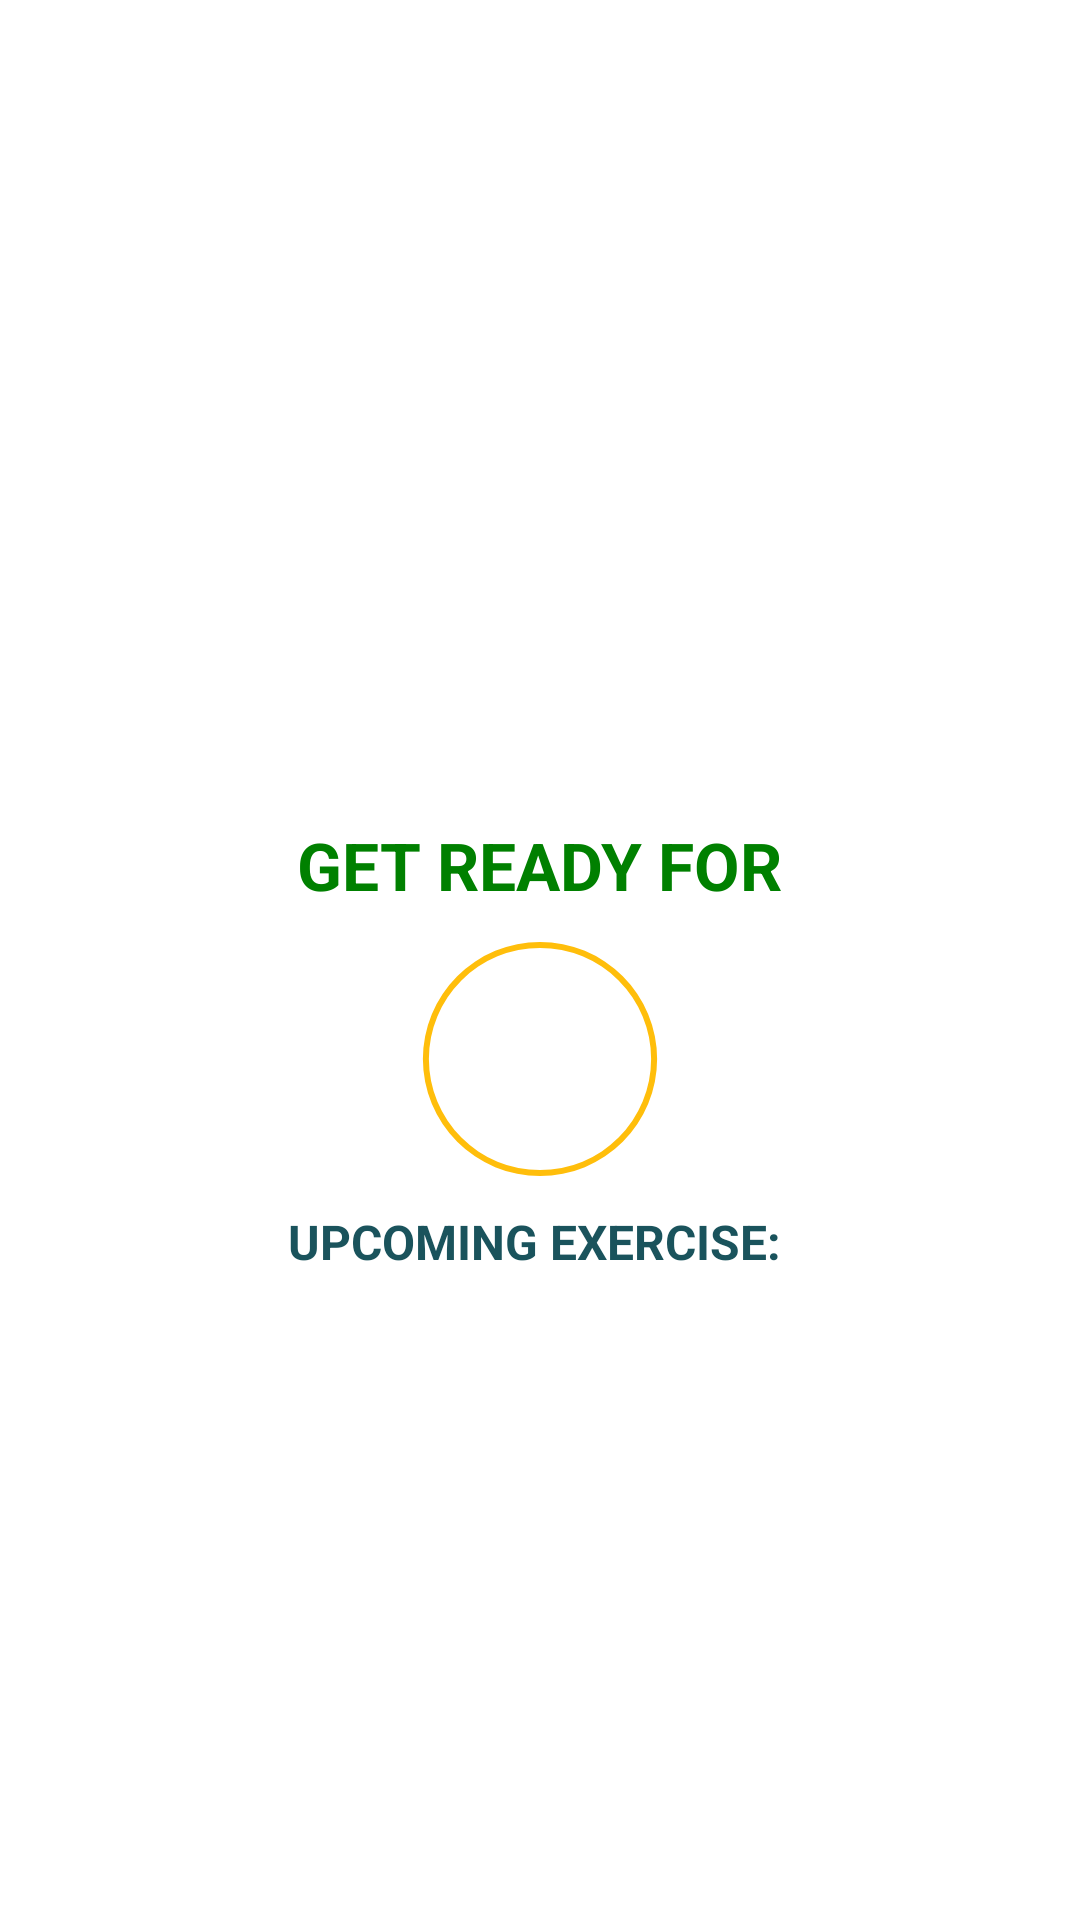

Write the Android layout XML for this screen, with the resource values it uses.
<!-- AndroidManifest.xml: application theme Theme.7Burn -->
<!-- res/layout/activity_excercise.xml -->
<?xml version="1.0" encoding="utf-8"?>
<androidx.constraintlayout.widget.ConstraintLayout xmlns:android="http://schemas.android.com/apk/res/android"
    xmlns:app="http://schemas.android.com/apk/res-auto"
    xmlns:tools="http://schemas.android.com/tools"
    android:layout_width="match_parent"
    android:layout_height="match_parent"
    tools:context=".ExerciseActivity">

    <androidx.appcompat.widget.Toolbar
        android:id="@+id/toolbarExercise"
        app:layout_constraintTop_toTopOf="parent"
        android:layout_width="match_parent"
        android:theme="@style/ToolbarTheme"
        android:layout_height="?actionBarSize"
        android:background="@color/white"
        app:titleTextColor="@color/colorPrimary"
        />

    <TextView
        android:id="@+id/tvTitle"
        android:layout_width="wrap_content"
        android:layout_height="wrap_content"
        android:text="GET READY FOR"
        android:textSize="22sp"
        android:textColor="#008000"
        android:textStyle="bold"
        app:layout_constraintBottom_toTopOf="@+id/flRestView"
        app:layout_constraintEnd_toEndOf="parent"
        app:layout_constraintStart_toStartOf="parent"
        />

    <FrameLayout
        android:id="@+id/flRestView"
        android:layout_width="100dp"
        android:layout_height="100dp"
        android:layout_marginTop="10dp"
        android:background="@drawable/item_circular_color_accent_border"
        app:layout_constraintBottom_toBottomOf="parent"
        app:layout_constraintEnd_toEndOf="parent"
        app:layout_constraintStart_toStartOf="parent"
        app:layout_constraintTop_toBottomOf="@id/toolbarExercise">

        <ProgressBar
            android:id="@+id/progressBar"
            style="@style/Widget.AppCompat.ProgressBar.Horizontal"
            android:layout_width="100dp"
            android:layout_height="100dp"
            android:layout_gravity="center"
            android:background="@drawable/circular_progress_gray"
            android:progressDrawable="@drawable/circular_progress_gray"
            android:indeterminate="false"
            android:max="10"
            android:progress="100"
            android:rotation="-90"/>

        <LinearLayout
            android:layout_width="60dp"
            android:layout_height="60dp"
            android:layout_gravity="center"
            android:background="@drawable/item_circular_color_accent_border"
            android:gravity="center">

            <TextView
                android:id="@+id/tvTimer"
                android:layout_width="wrap_content"
                android:layout_height="wrap_content"
                android:textColor="@color/black"
                android:textSize="25sp"
                android:textStyle="bold"
                tools:text="10" />
        </LinearLayout>

    </FrameLayout>

    <TextView
        android:id="@+id/tvUpcomingLabel"
        android:layout_width="wrap_content"
        android:layout_height="wrap_content"
        android:text="UPCOMING EXERCISE: "
        android:textColor="#1a535c"
        android:textSize="16sp"
        android:textStyle="bold"
        app:layout_constraintEnd_toEndOf="parent"
        app:layout_constraintStart_toStartOf="parent"
        app:layout_constraintTop_toBottomOf="@+id/flRestView"
        app:layout_constraintBottom_toTopOf="@id/tvUpcomingExerciseName"
        tools:visibility="visible"/>

    <TextView
        android:id="@+id/tvUpcomingExerciseName"
        android:layout_width="wrap_content"
        android:layout_height="wrap_content"
        android:textColor="#ff6b6b"
        android:textSize="22sp"
        android:textStyle="bold"
        app:layout_constraintEnd_toEndOf="parent"
        app:layout_constraintStart_toStartOf="parent"
        app:layout_constraintTop_toBottomOf="@+id/tvUpcomingLabel"
        tools:visibility="visible"/>

    <ImageView
        android:id="@+id/ivImage"
        android:layout_width="match_parent"
        android:layout_height="0dp"
        android:scaleType="fitXY"
        android:src="@drawable/transparent_jumping_jacks_background_52650_149239"
        android:visibility="invisible"
        app:layout_constraintBottom_toTopOf="@id/tvExerciseName"
        app:layout_constraintTop_toBottomOf="@+id/toolbarExercise"/>

    <TextView
        android:id="@+id/tvExerciseName"
        android:layout_width="wrap_content"
        android:layout_height="wrap_content"
        android:text="ExerciseName"
        android:textColor="@color/colorAccent"
        android:textSize="22sp"
        android:textStyle="bold"
        android:visibility="gone"
        app:layout_constraintEnd_toEndOf="parent"
        app:layout_constraintStart_toStartOf="parent"
        app:layout_constraintTop_toBottomOf="@+id/ivImage"
        tools:visibility="visible"/>

    <FrameLayout
        android:id="@+id/flExerciseView"
        android:layout_width="100dp"
        android:layout_height="100dp"
        android:layout_marginTop="10dp"
        android:visibility="gone"
        tools:visibility="visible"
        android:background="@drawable/item_circular_color_accent_border"
        app:layout_constraintEnd_toEndOf="parent"
        app:layout_constraintStart_toStartOf="parent"
        app:layout_constraintTop_toBottomOf="@id/tvExerciseName">

        <ProgressBar
            android:id="@+id/progressBarExercise"
            style="@style/Widget.AppCompat.ProgressBar.Horizontal"
            android:layout_width="100dp"
            android:layout_height="100dp"
            android:layout_gravity="center"
            android:background="@drawable/circular_progress_gray"
            android:progressDrawable="@drawable/circular_progress_gray"
            android:indeterminate="false"
            android:max="30"
            android:progress="300"
            android:rotation="-90"/>

        <LinearLayout
            android:layout_width="60dp"
            android:layout_height="60dp"
            android:layout_gravity="center"
            android:background="@drawable/item_circular_color_accent_border"
            android:gravity="center">

            <TextView
                android:id="@+id/tvTimerExercise"
                android:layout_width="wrap_content"
                android:layout_height="wrap_content"
                android:textColor="@color/black"
                android:textSize="25sp"
                android:textStyle="bold"
                tools:text="30" />
        </LinearLayout>

    </FrameLayout>

    <androidx.recyclerview.widget.RecyclerView
        android:id="@+id/rvExerciseStatus"
        android:layout_width="wrap_content"
        android:layout_height="wrap_content"
        android:layout_margin="5dp"
        app:layout_constraintEnd_toEndOf="parent"
        app:layout_constraintStart_toStartOf="parent"
        app:layout_constraintTop_toBottomOf="@id/flExerciseView"
        app:layout_constraintBottom_toBottomOf="parent"
        />

</androidx.constraintlayout.widget.ConstraintLayout>
<!-- resources referenced by this layout -->
<resources>
  <color name="black">#FF000000</color>
  <color name="colorAccent">#57cc99</color>
  <color name="colorPrimary">#80ed99</color>
  <color name="white">#FFFFFFFF</color>
  <!-- drawable circular_progress_gray (drawable) -->
  <?xml version="1.0" encoding="utf-8"?>
  <layer-list xmlns:android="http://schemas.android.com/apk/res/android">
      <item>
          <shape
              android:innerRadiusRatio="2.7"
              android:shape="ring"
              android:thicknessRatio="50.0"
              android:useLevel="true"
              >
              <solid android:color="#ffbe0b"/>
          </shape>
      </item>
  </layer-list>
  <!-- drawable transparent_jumping_jacks_background_52650_149239: png bitmap (drawable, 70997 bytes) -->
  <style name="ToolbarTheme" parent="@style/ThemeOverlay.MaterialComponents.ActionBar">
          <item name="colorControlNormal">@color/toolbar_color_control_normal</item>
      </style>
  <style name="Theme.7Burn" parent="Theme.MaterialComponents.DayNight.NoActionBar">
          
          <item name="colorPrimary">@color/purple_500</item>
          <item name="colorPrimaryVariant">@color/purple_700</item>
          <item name="colorOnPrimary">@color/white</item>
          
          <item name="colorSecondary">@color/teal_200</item>
          <item name="colorSecondaryVariant">@color/teal_700</item>
          <item name="colorOnSecondary">@color/black</item>
          
          <item name="android:statusBarColor">?attr/colorPrimaryVariant</item>
          
      </style>
  <color name="toolbar_color_control_normal">#000000</color>
  <color name="purple_500">#FF6200EE</color>
  <color name="purple_700">#FF3700B3</color>
  <color name="teal_200">#FF03DAC5</color>
  <color name="teal_700">#FF018786</color>
</resources>
